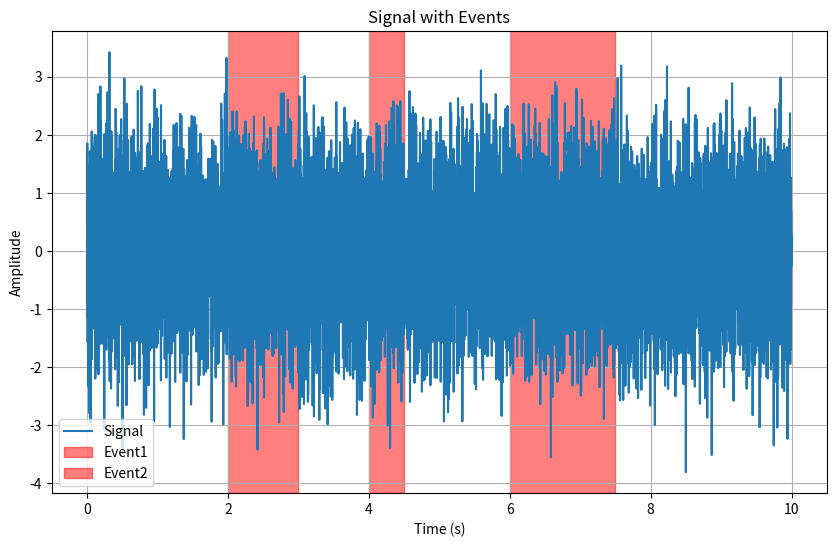

Source code (Python):
import numpy as np
import matplotlib.pyplot as plt
import pandas as pd

def plot_signal_with_events(signal, fs, events_df):
    """
    绘制信号和事件的时序图。

    参数：
    - signal: ndarray，信号数据
    - fs: float，采样率（Hz）
    - events_df: DataFrame，包含事件信息的DataFrame，必须包含以下列：'Type', 'Start', 'Duration'
    """

    # 生成时间轴
    duration = len(signal) / fs
    t = np.linspace(0, duration, len(signal), endpoint=False)

    # 绘制信号
    plt.figure(figsize=(10, 6))
    plt.plot(t, signal, label='Signal')

    # 用于存储事件类型的标签
    event_labels = {}

    # 绘制事件
    for idx, row in events_df.iterrows():
        event_type = row['Type']
        if event_type not in event_labels:
            start_time = row['Start']
            duration = row['Duration']
            plt.axvspan(start_time, start_time + duration, color='red', alpha=0.5, label=event_type)
            event_labels[event_type] = True
        else:
            start_time = row['Start']
            duration = row['Duration']
            plt.axvspan(start_time, start_time + duration, color='red', alpha=0.5)

    # 设置图例
    plt.legend()

    # 设置标题和标签
    plt.title('Signal with Events')
    plt.xlabel('Time (s)')
    plt.ylabel('Amplitude')

    # 显示图形
    plt.grid(True)
    plt.show()

if __name__ == '__main__':
    # 示例信号
    fs = 1000  # 采样率（Hz）
    duration = 10  # 信号的总持续时间（秒）
    t = np.linspace(0, duration, duration * fs, endpoint=False)
    signal = np.random.randn(len(t))

    # 示例事件的DataFrame
    events_df = pd.DataFrame({
        'Type': ['Event1', 'Event2', 'Event1'],
        'Start': [2, 6, 4],
        'Duration': [1, 1.5, 0.5]
    })

    # 绘制信号和事件
    plot_signal_with_events(signal, fs, events_df)
